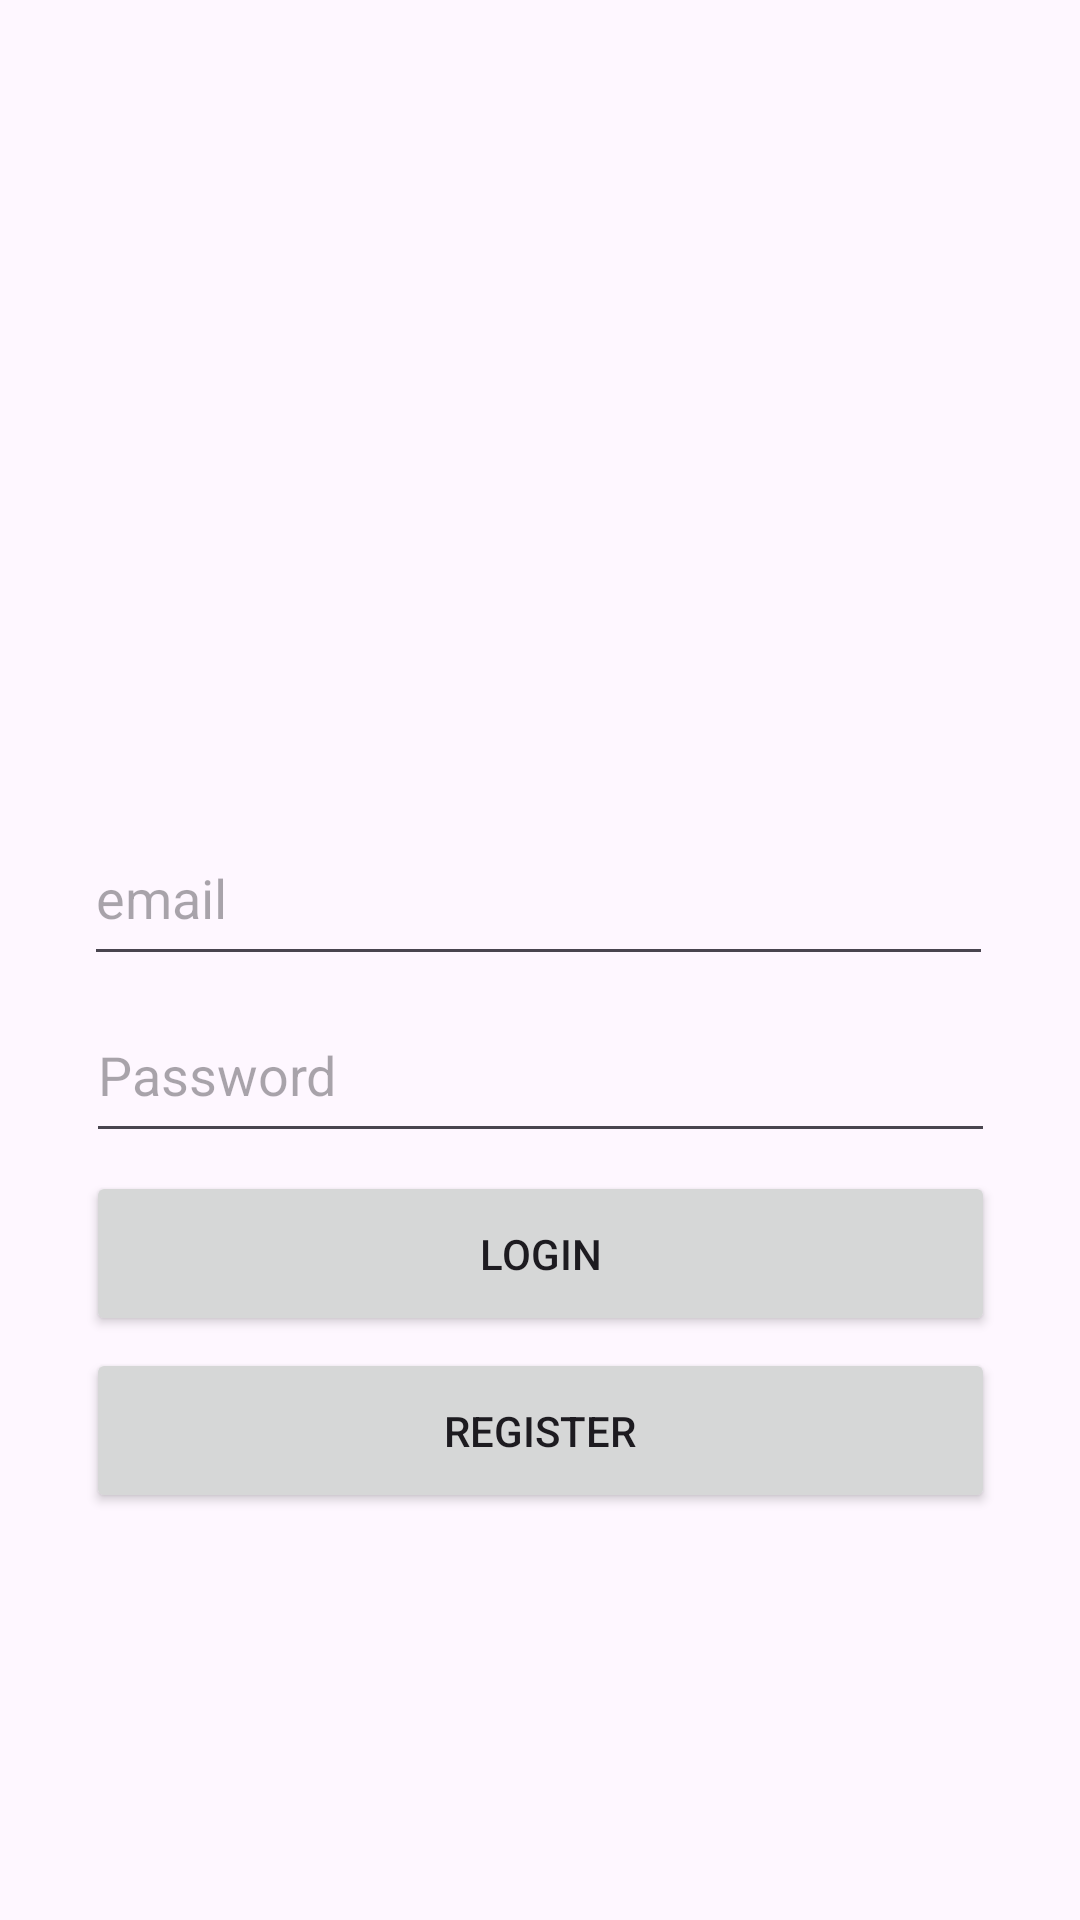

Here is an Android app screen rendered from its layout file. Give the layout XML and the strings, colors and styles it references.
<!-- AndroidManifest.xml: application theme Theme.UTSmobile -->
<!-- res/layout/activity_main.xml -->
<?xml version="1.0" encoding="utf-8"?>
<androidx.constraintlayout.widget.ConstraintLayout xmlns:android="http://schemas.android.com/apk/res/android"
    xmlns:app="http://schemas.android.com/apk/res-auto"
    xmlns:tools="http://schemas.android.com/tools"
    android:id="@+id/main"
    android:layout_width="match_parent"
    android:layout_height="match_parent"
    tools:context=".MainActivity">

    <ImageView
        android:id="@+id/imageView"
        android:layout_width="wrap_content"
        android:layout_height="wrap_content"
        app:layout_constraintBottom_toBottomOf="parent"
        app:layout_constraintEnd_toEndOf="parent"
        app:layout_constraintHorizontal_bias="0.498"
        app:layout_constraintStart_toStartOf="parent"
        app:layout_constraintTop_toTopOf="parent"
        app:layout_constraintVertical_bias="0.271"
        tools:srcCompat="@tools:sample/avatars" />

    <com.google.android.material.textfield.TextInputEditText
        android:id="@+id/textInputEditText2"
        android:layout_width="303dp"
        android:layout_height="55dp"
        android:hint="email"
        android:textAlignment="center"
        app:layout_constraintBottom_toBottomOf="parent"
        app:layout_constraintEnd_toEndOf="parent"
        app:layout_constraintHorizontal_bias="0.494"
        app:layout_constraintStart_toStartOf="parent"
        app:layout_constraintTop_toTopOf="parent"
        app:layout_constraintVertical_bias="0.462" />

    <com.google.android.material.textfield.TextInputEditText
        android:id="@+id/textInputEditText"
        android:layout_width="303dp"
        android:layout_height="55dp"
        android:hint="Password"
        android:inputType="textPassword"
        android:textAlignment="center"
        app:layout_constraintBottom_toBottomOf="parent"
        app:layout_constraintEnd_toEndOf="parent"
        app:layout_constraintStart_toStartOf="parent"
        app:layout_constraintTop_toTopOf="parent"
        app:layout_constraintVertical_bias="0.563" />

    <Button
        android:id="@+id/button"
        android:layout_width="303dp"
        android:layout_height="55dp"
        android:text="Login"
        app:cornerRadius="10dp"
        app:layout_constraintBottom_toBottomOf="parent"
        app:layout_constraintEnd_toEndOf="parent"
        app:layout_constraintStart_toStartOf="parent"
        app:layout_constraintTop_toTopOf="parent"
        app:layout_constraintVertical_bias="0.667" />

    <Button
        android:id="@+id/button3"
        android:layout_width="303dp"
        android:layout_height="55dp"
        app:cornerRadius="10dp"
        android:text="Register"
        app:layout_constraintBottom_toBottomOf="parent"
        app:layout_constraintEnd_toEndOf="parent"
        app:layout_constraintStart_toStartOf="parent"
        app:layout_constraintTop_toTopOf="parent"
        app:layout_constraintVertical_bias="0.768" />

</androidx.constraintlayout.widget.ConstraintLayout>
<!-- resources referenced by this layout -->
<resources>
  <style name="Theme.UTSmobile" parent="Base.Theme.UTSmobile" />
  <style name="Base.Theme.UTSmobile" parent="Theme.Material3.DayNight.NoActionBar">
          
          
      </style>
</resources>
